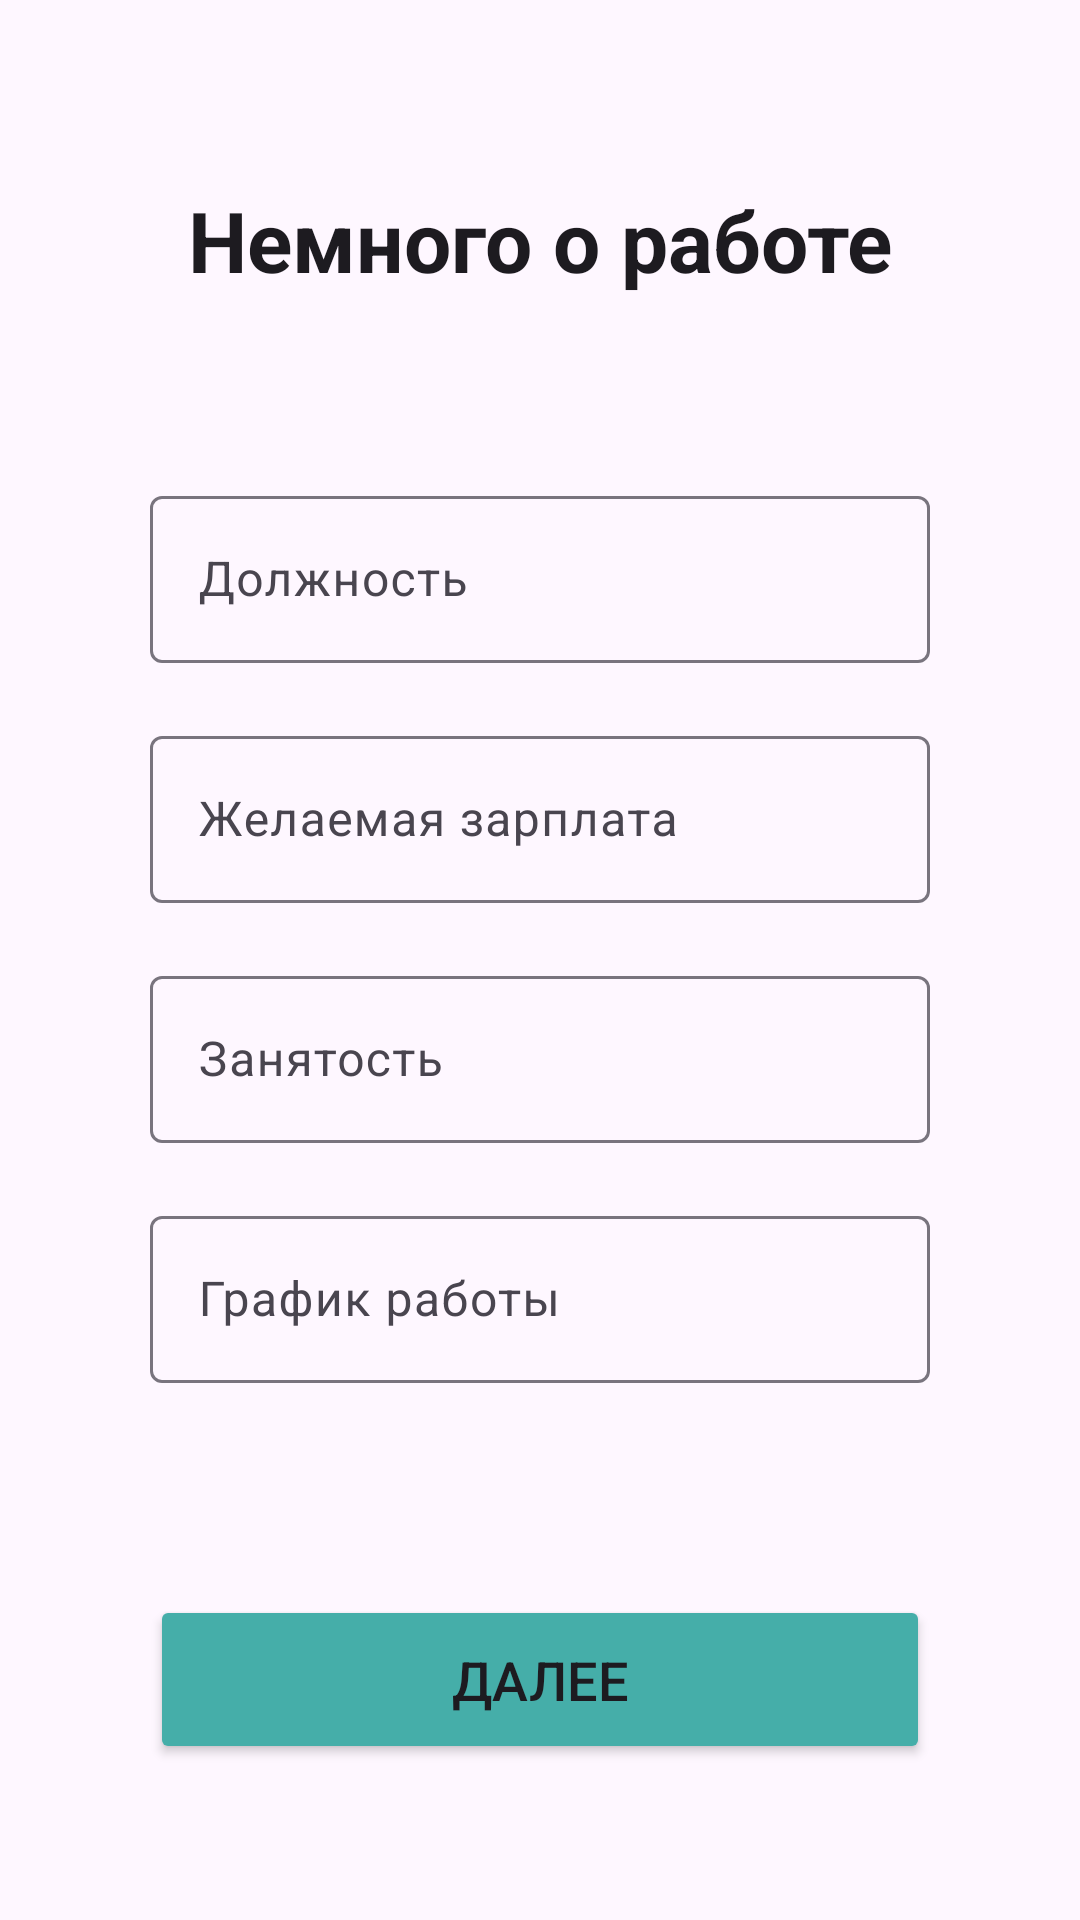

Write the Android layout XML for this screen, with the resource values it uses.
<!-- AndroidManifest.xml: application theme Theme.Resume -->
<!-- res/layout/fragment_stage3.xml -->
<?xml version="1.0" encoding="utf-8"?>
<LinearLayout xmlns:android="http://schemas.android.com/apk/res/android"
    xmlns:tools="http://schemas.android.com/tools"
    android:layout_width="match_parent"
    android:layout_height="match_parent"
    tools:context=".stage3"
    android:orientation="vertical"
    android:paddingHorizontal="50dp">

    <TextView
        android:layout_width="match_parent"
        android:layout_height="0dp"
        android:layout_weight="2"
        android:gravity="center"
        android:textAlignment="center"
        android:textColor="?android:attr/textColorPrimary"
        android:textStyle="bold"
        android:textSize="28dp"
        android:text="Немного о работе"/>

    <LinearLayout
        android:layout_width="match_parent"
        android:layout_height="0dp"
        android:layout_weight="4"
        android:orientation="vertical">

        <com.google.android.material.textfield.TextInputLayout
            android:id="@+id/function"
            android:layout_width="match_parent"
            android:layout_height="wrap_content"
            android:hint="Должность"
            android:layout_weight="1">
            <com.google.android.material.textfield.TextInputEditText
                android:layout_width="match_parent"
                android:layout_height="wrap_content"
                />
        </com.google.android.material.textfield.TextInputLayout>

        <com.google.android.material.textfield.TextInputLayout
            android:id="@+id/salary"
            android:layout_width="match_parent"
            android:layout_height="wrap_content"
            android:hint="Желаемая зарплата"
            android:layout_weight="1">
            <com.google.android.material.textfield.TextInputEditText
                android:layout_width="match_parent"
                android:layout_height="wrap_content"
                />
        </com.google.android.material.textfield.TextInputLayout>

        <com.google.android.material.textfield.TextInputLayout
            android:id="@+id/timing"
            android:layout_width="match_parent"
            android:layout_height="wrap_content"
            android:hint="Занятость"
            android:layout_weight="1">
            <com.google.android.material.textfield.TextInputEditText
                android:layout_width="match_parent"
                android:layout_height="wrap_content"
                />
        </com.google.android.material.textfield.TextInputLayout>

        <com.google.android.material.textfield.TextInputLayout
            android:id="@+id/dating"
            android:layout_width="match_parent"
            android:layout_height="wrap_content"
            android:hint="График работы"
            android:layout_weight="1">
            <com.google.android.material.textfield.TextInputEditText
                android:layout_width="match_parent"
                android:layout_height="wrap_content"
                />
        </com.google.android.material.textfield.TextInputLayout>

    </LinearLayout>

    <LinearLayout
        android:layout_width="match_parent"
        android:layout_height="0dp"
        android:layout_weight="2"
        android:gravity="center">
        <Button
            android:id="@+id/to4"
            android:layout_width="match_parent"
            android:layout_height="wrap_content"
            android:paddingVertical="16dp"
            android:backgroundTint="#45AEA9"
            android:textSize="18dp"
            android:text="Далее"
            android:onClick="startCreatingResume"/>
    </LinearLayout>

</LinearLayout>
<!-- resources referenced by this layout -->
<resources>
  <style name="Theme.Resume" parent="Theme.Material3.DayNight">
          
          <item name="colorPrimary">@color/purple_500</item>
          <item name="colorPrimaryVariant">@color/purple_700</item>
          <item name="colorOnPrimary">@color/white</item>
          
          <item name="colorSecondary">@color/teal_200</item>
          <item name="colorSecondaryVariant">@color/teal_700</item>
          <item name="colorOnSecondary">@color/black</item>
          
          <item name="android:statusBarColor">?attr/colorPrimaryVariant</item>
          
      </style>
  <!-- not gathered from this repository: default colours our renderer supplied (Android Studio template values) -->
  <color name="purple_500">#FF6200EE</color>
  <color name="purple_700">#FF3700B3</color>
  <color name="teal_200">#FF03DAC5</color>
  <color name="teal_700">#FF018786</color>
  <color name="black">#FF000000</color>
  <color name="white">#FFFFFFFF</color>
</resources>
